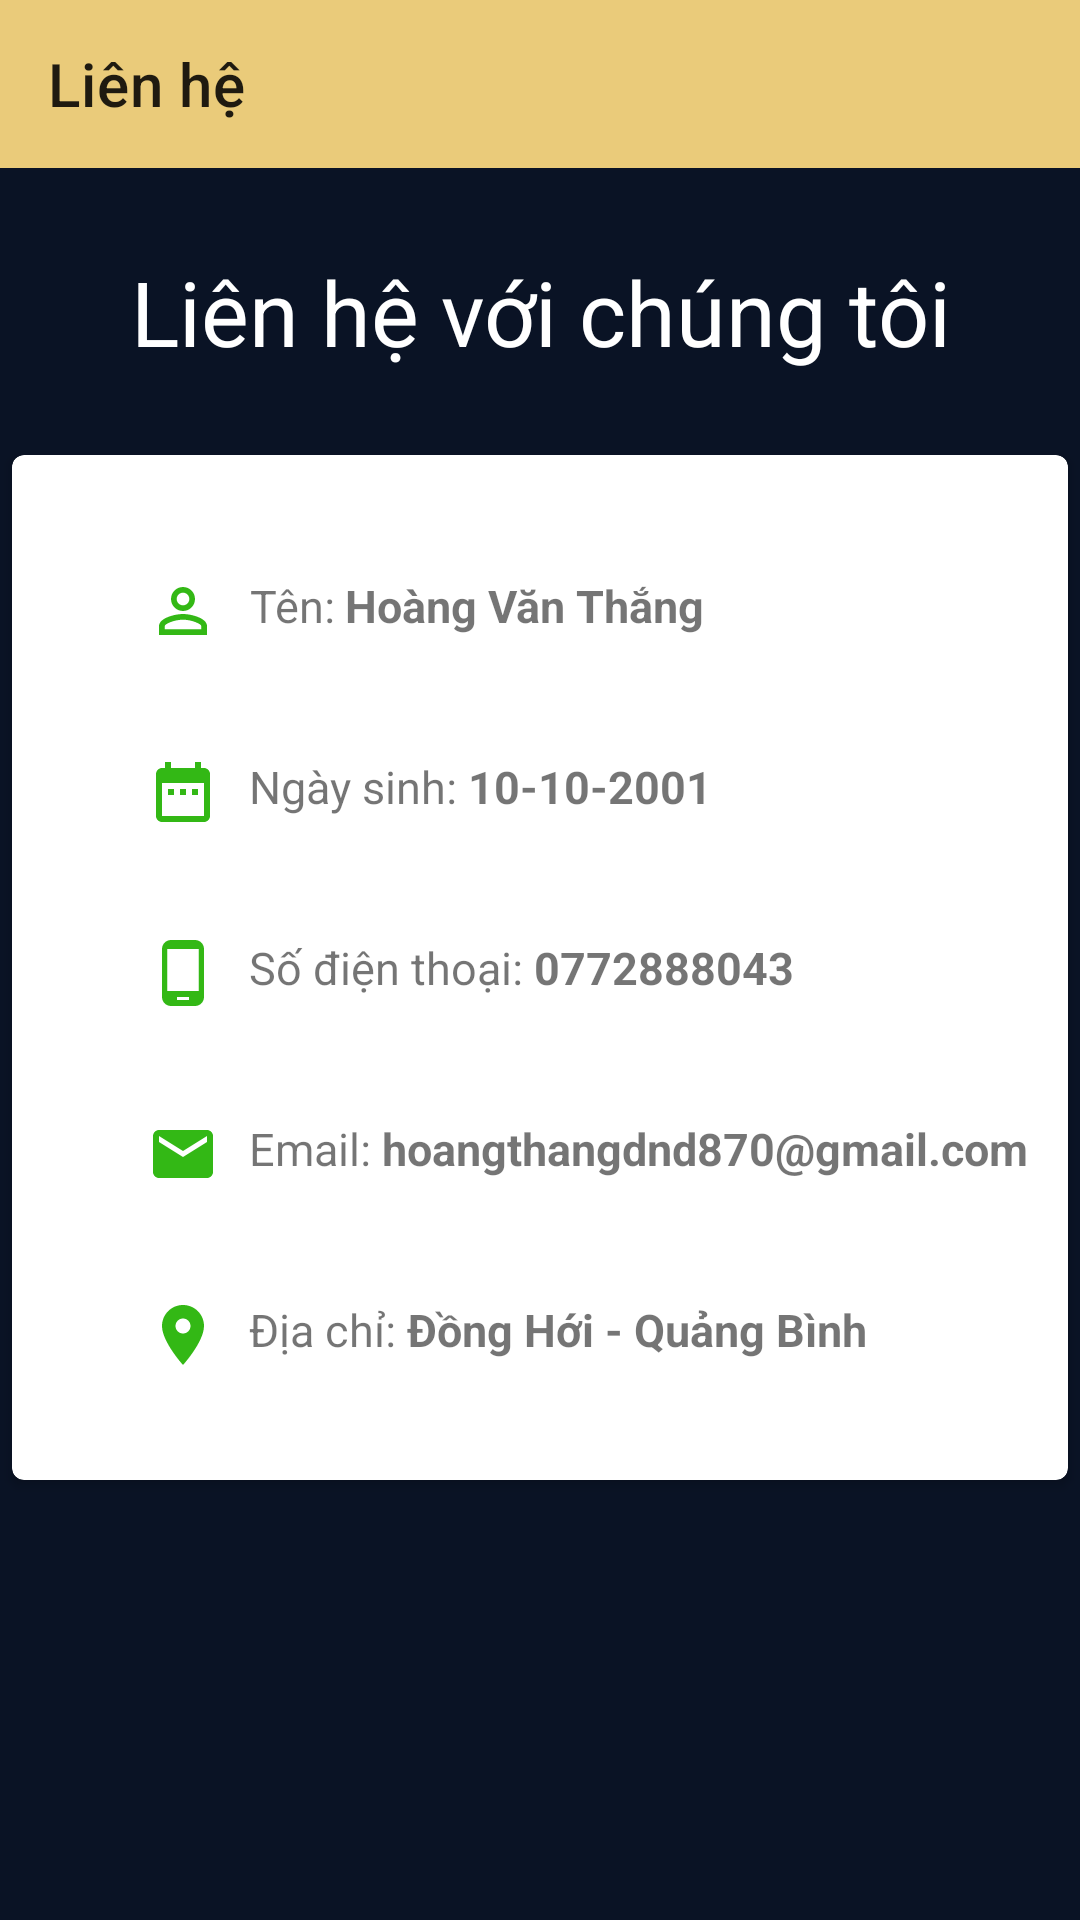

The Android layout XML behind this screen, and the referenced resources:
<!-- AndroidManifest.xml: application theme Theme.AppBanHang -->
<!-- res/layout/activity_lien_he.xml -->
<?xml version="1.0" encoding="utf-8"?>
<androidx.constraintlayout.widget.ConstraintLayout xmlns:android="http://schemas.android.com/apk/res/android"
    xmlns:app="http://schemas.android.com/apk/res-auto"
    xmlns:tools="http://schemas.android.com/tools"
    android:layout_width="match_parent"
    android:layout_height="match_parent"
    android:background="@color/mauxanh"
    tools:context="com.example.appbanhangadmin.activity.LienHeActivity">
    <androidx.appcompat.widget.Toolbar
        android:id="@+id/toolbarlienhe"
        android:layout_width="0dp"
        android:layout_height="?attr/actionBarSize"
        android:background="#EACB7A"
        app:layout_constraintEnd_toEndOf="parent"
        app:layout_constraintStart_toStartOf="parent"
        app:layout_constraintTop_toTopOf="parent"
        app:title="Liên hệ " />

    <TextView
        android:layout_width="match_parent"
        android:layout_height="wrap_content"
        android:text="Liên hệ với chúng tôi"
        android:textSize="30sp"
        android:gravity="center"
        android:textColor="@color/white"
        app:layout_constraintBottom_toTopOf="@+id/cardView"
        app:layout_constraintTop_toBottomOf="@+id/toolbarlienhe" />
    <androidx.cardview.widget.CardView
        android:id="@+id/cardView"
        android:layout_width="match_parent"
        android:layout_height="wrap_content"
        android:layout_marginStart="4dp"
        android:layout_marginTop="5dp"
        android:layout_marginEnd="4dp"
        android:elevation="8dp"
        app:cardCornerRadius="4dp"
        app:layout_constraintBottom_toBottomOf="parent"
        app:layout_constraintEnd_toEndOf="parent"
        app:layout_constraintStart_toStartOf="parent"
        app:layout_constraintTop_toTopOf="parent">

        <LinearLayout
            android:layout_width="358dp"
            android:layout_height="wrap_content"
            android:layout_margin="20dp"
            android:orientation="vertical">

            <LinearLayout
                android:layout_marginTop="10dp"
                android:layout_width="match_parent"
                android:layout_height="wrap_content"
                android:layout_marginLeft="15dp"
                android:layout_marginRight="15dp"
                android:background="@drawable/khung"
                android:orientation="horizontal"
                android:padding="10dp">

                <ImageView
                    android:layout_width="wrap_content"
                    android:layout_height="wrap_content"
                    android:gravity="center"
                    android:src="@drawable/ic_baseline_perm_identity_24" />

                <TextView
                    android:layout_width="wrap_content"
                    android:layout_height="wrap_content"
                    android:layout_marginLeft="10dp"
                    android:gravity="center"
                    android:text="Tên: "
                    android:textSize="15sp" />

                <TextView

                    android:layout_width="wrap_content"
                    android:layout_height="wrap_content"
                    android:layout_gravity="center_horizontal"
                    android:layout_marginTop="10dp"
                    android:text="Hoàng Văn Thắng"
                    android:textSize="15sp"
                    android:textStyle="bold" />
            </LinearLayout>

            <LinearLayout
                android:layout_marginTop="10dp"
                android:layout_width="match_parent"
                android:layout_height="wrap_content"
                android:layout_marginLeft="15dp"
                android:layout_marginRight="15dp"
                android:background="@drawable/khung"
                android:orientation="horizontal"
                android:padding="10dp">

                <ImageView
                    android:layout_width="wrap_content"
                    android:layout_height="wrap_content"
                    android:gravity="center"
                    android:src="@drawable/ic_baseline_date_range_24" />

                <TextView
                    android:layout_width="wrap_content"
                    android:layout_height="wrap_content"
                    android:layout_marginLeft="10dp"
                    android:gravity="center"
                    android:text="Ngày sinh: "
                    android:textSize="15sp" />

                <TextView
                    android:id="@+id/txtngaysinhprofile"
                    android:layout_width="wrap_content"
                    android:layout_height="wrap_content"
                    android:layout_gravity="center_horizontal"
                    android:layout_marginTop="10dp"
                    android:text="10-10-2001"
                    android:textSize="15sp"
                    android:textStyle="bold" />
            </LinearLayout>

            <LinearLayout
                android:layout_marginTop="10dp"
                android:layout_width="match_parent"
                android:layout_height="wrap_content"
                android:layout_marginLeft="15dp"
                android:layout_marginRight="15dp"
                android:background="@drawable/khung"
                android:orientation="horizontal"
                android:padding="10dp">

                <ImageView

                    android:layout_width="wrap_content"
                    android:layout_height="wrap_content"
                    android:gravity="center"
                    android:src="@drawable/ic_baseline_phone_android_24" />

                <TextView
                    android:layout_width="wrap_content"
                    android:layout_height="wrap_content"
                    android:layout_marginLeft="10dp"
                    android:gravity="center"
                    android:text="Số điện thoại: "
                    android:textSize="15sp" />

                <TextView
                    android:id="@+id/txtsdtprofile"
                    android:layout_width="wrap_content"
                    android:layout_height="wrap_content"
                    android:layout_gravity="center_horizontal"
                    android:layout_marginTop="10dp"
                    android:text="0772888043"
                    android:textSize="15sp"
                    android:textStyle="bold" />

            </LinearLayout>

            <LinearLayout
                android:layout_marginTop="10dp"
                android:layout_width="match_parent"
                android:layout_height="wrap_content"
                android:layout_marginLeft="15dp"
                android:layout_marginRight="15dp"
                android:background="@drawable/khung"
                android:orientation="horizontal"
                android:padding="10dp">

                <ImageView

                    android:layout_width="wrap_content"
                    android:layout_height="wrap_content"
                    android:gravity="center"
                    android:src="@drawable/ic_baseline_email_24" />

                <TextView
                    android:layout_width="wrap_content"
                    android:layout_height="wrap_content"
                    android:layout_marginLeft="10dp"
                    android:gravity="center"
                    android:text="Email: "
                    android:textSize="15sp" />

                <TextView
                    android:id="@+id/txtemailproflie"
                    android:layout_width="wrap_content"
                    android:layout_height="wrap_content"
                    android:layout_gravity="center_horizontal"
                    android:layout_marginTop="10dp"
                    android:text="hoangthangdnd870@gmail.com"
                    android:textSize="15sp"
                    android:textStyle="bold" />

            </LinearLayout>

            <LinearLayout
                android:layout_marginTop="10dp"
                android:layout_width="match_parent"
                android:layout_height="wrap_content"
                android:layout_marginLeft="15dp"
                android:layout_marginRight="15dp"
                android:background="@drawable/khung"
                android:orientation="horizontal"
                android:padding="10dp">

                <ImageView

                    android:layout_width="wrap_content"
                    android:layout_height="wrap_content"
                    android:gravity="center"
                    android:src="@drawable/ic_baseline_location_on_24" />

                <TextView
                    android:layout_width="wrap_content"
                    android:layout_height="wrap_content"
                    android:layout_marginLeft="10dp"
                    android:gravity="center"
                    android:text="Địa chỉ: "
                    android:textSize="15sp" />

                <TextView
                    android:id="@+id/txtdiachiprofile"
                    android:layout_width="wrap_content"
                    android:layout_height="wrap_content"
                    android:layout_gravity="center_horizontal"
                    android:layout_marginTop="10dp"
                    android:text="Đồng Hới - Quảng Bình"
                    android:textSize="15sp"
                    android:textStyle="bold" />

            </LinearLayout>


        </LinearLayout>

    </androidx.cardview.widget.CardView>
</androidx.constraintlayout.widget.ConstraintLayout>
<!-- resources referenced by this layout -->
<resources>
  <color name="mauxanh">#0A1325</color>
  <color name="white">#FFFFFFFF</color>
  <!-- drawable ic_baseline_date_range_24 (drawable) -->
  <vector android:height="24dp" android:tint="#33B815"
      android:viewportHeight="24" android:viewportWidth="24"
      android:width="24dp" xmlns:android="http://schemas.android.com/apk/res/android">
      <path android:fillColor="@android:color/white" android:pathData="M9,11L7,11v2h2v-2zM13,11h-2v2h2v-2zM17,11h-2v2h2v-2zM19,4h-1L18,2h-2v2L8,4L8,2L6,2v2L5,4c-1.11,0 -1.99,0.9 -1.99,2L3,20c0,1.1 0.89,2 2,2h14c1.1,0 2,-0.9 2,-2L21,6c0,-1.1 -0.9,-2 -2,-2zM19,20L5,20L5,9h14v11z"/>
  </vector>
  <!-- drawable ic_baseline_email_24 (drawable) -->
  <vector android:height="24dp" android:tint="#33B815"
      android:viewportHeight="24" android:viewportWidth="24"
      android:width="24dp" xmlns:android="http://schemas.android.com/apk/res/android">
      <path android:fillColor="@android:color/white" android:pathData="M20,4L4,4c-1.1,0 -1.99,0.9 -1.99,2L2,18c0,1.1 0.9,2 2,2h16c1.1,0 2,-0.9 2,-2L22,6c0,-1.1 -0.9,-2 -2,-2zM20,8l-8,5 -8,-5L4,6l8,5 8,-5v2z"/>
  </vector>
  <!-- drawable ic_baseline_location_on_24 (drawable) -->
  <vector android:height="24dp" android:tint="#33B815"
      android:viewportHeight="24" android:viewportWidth="24"
      android:width="24dp" xmlns:android="http://schemas.android.com/apk/res/android">
      <path android:fillColor="@android:color/white" android:pathData="M12,2C8.13,2 5,5.13 5,9c0,5.25 7,13 7,13s7,-7.75 7,-13c0,-3.87 -3.13,-7 -7,-7zM12,11.5c-1.38,0 -2.5,-1.12 -2.5,-2.5s1.12,-2.5 2.5,-2.5 2.5,1.12 2.5,2.5 -1.12,2.5 -2.5,2.5z"/>
  </vector>
  <!-- drawable ic_baseline_perm_identity_24 (drawable) -->
  <vector android:height="24dp" android:tint="#33B815"
      android:viewportHeight="24" android:viewportWidth="24"
      android:width="24dp" xmlns:android="http://schemas.android.com/apk/res/android">
      <path android:fillColor="@android:color/white" android:pathData="M12,5.9c1.16,0 2.1,0.94 2.1,2.1s-0.94,2.1 -2.1,2.1S9.9,9.16 9.9,8s0.94,-2.1 2.1,-2.1m0,9c2.97,0 6.1,1.46 6.1,2.1v1.1L5.9,18.1L5.9,17c0,-0.64 3.13,-2.1 6.1,-2.1M12,4C9.79,4 8,5.79 8,8s1.79,4 4,4 4,-1.79 4,-4 -1.79,-4 -4,-4zM12,13c-2.67,0 -8,1.34 -8,4v3h16v-3c0,-2.66 -5.33,-4 -8,-4z"/>
  </vector>
  <!-- drawable ic_baseline_phone_android_24 (drawable) -->
  <vector android:height="24dp" android:tint="#33B815"
      android:viewportHeight="24" android:viewportWidth="24"
      android:width="24dp" xmlns:android="http://schemas.android.com/apk/res/android">
      <path android:fillColor="@android:color/white" android:pathData="M16,1L8,1C6.34,1 5,2.34 5,4v16c0,1.66 1.34,3 3,3h8c1.66,0 3,-1.34 3,-3L19,4c0,-1.66 -1.34,-3 -3,-3zM14,21h-4v-1h4v1zM17.25,18L6.75,18L6.75,4h10.5v14z"/>
  </vector>
  <style name="Theme.AppBanHang" parent="Theme.MaterialComponents.DayNight.NoActionBar">
          
          <item name="colorPrimary">@color/purple_500</item>
          <item name="colorPrimaryVariant">@color/purple_700</item>
          <item name="colorOnPrimary">@color/white</item>
          
          <item name="colorSecondary">@color/teal_200</item>
          <item name="colorSecondaryVariant">@color/teal_700</item>
          <item name="colorOnSecondary">@color/black</item>
          
          <item name="android:statusBarColor" tools:targetApi="l">?attr/colorPrimaryVariant</item>
          
      </style>
  <color name="purple_500">#FF6200EE</color>
  <color name="purple_700">#FF3700B3</color>
  <color name="teal_200">#FF03DAC5</color>
  <color name="teal_700">#FF018786</color>
  <color name="black">#FF000000</color>
</resources>
